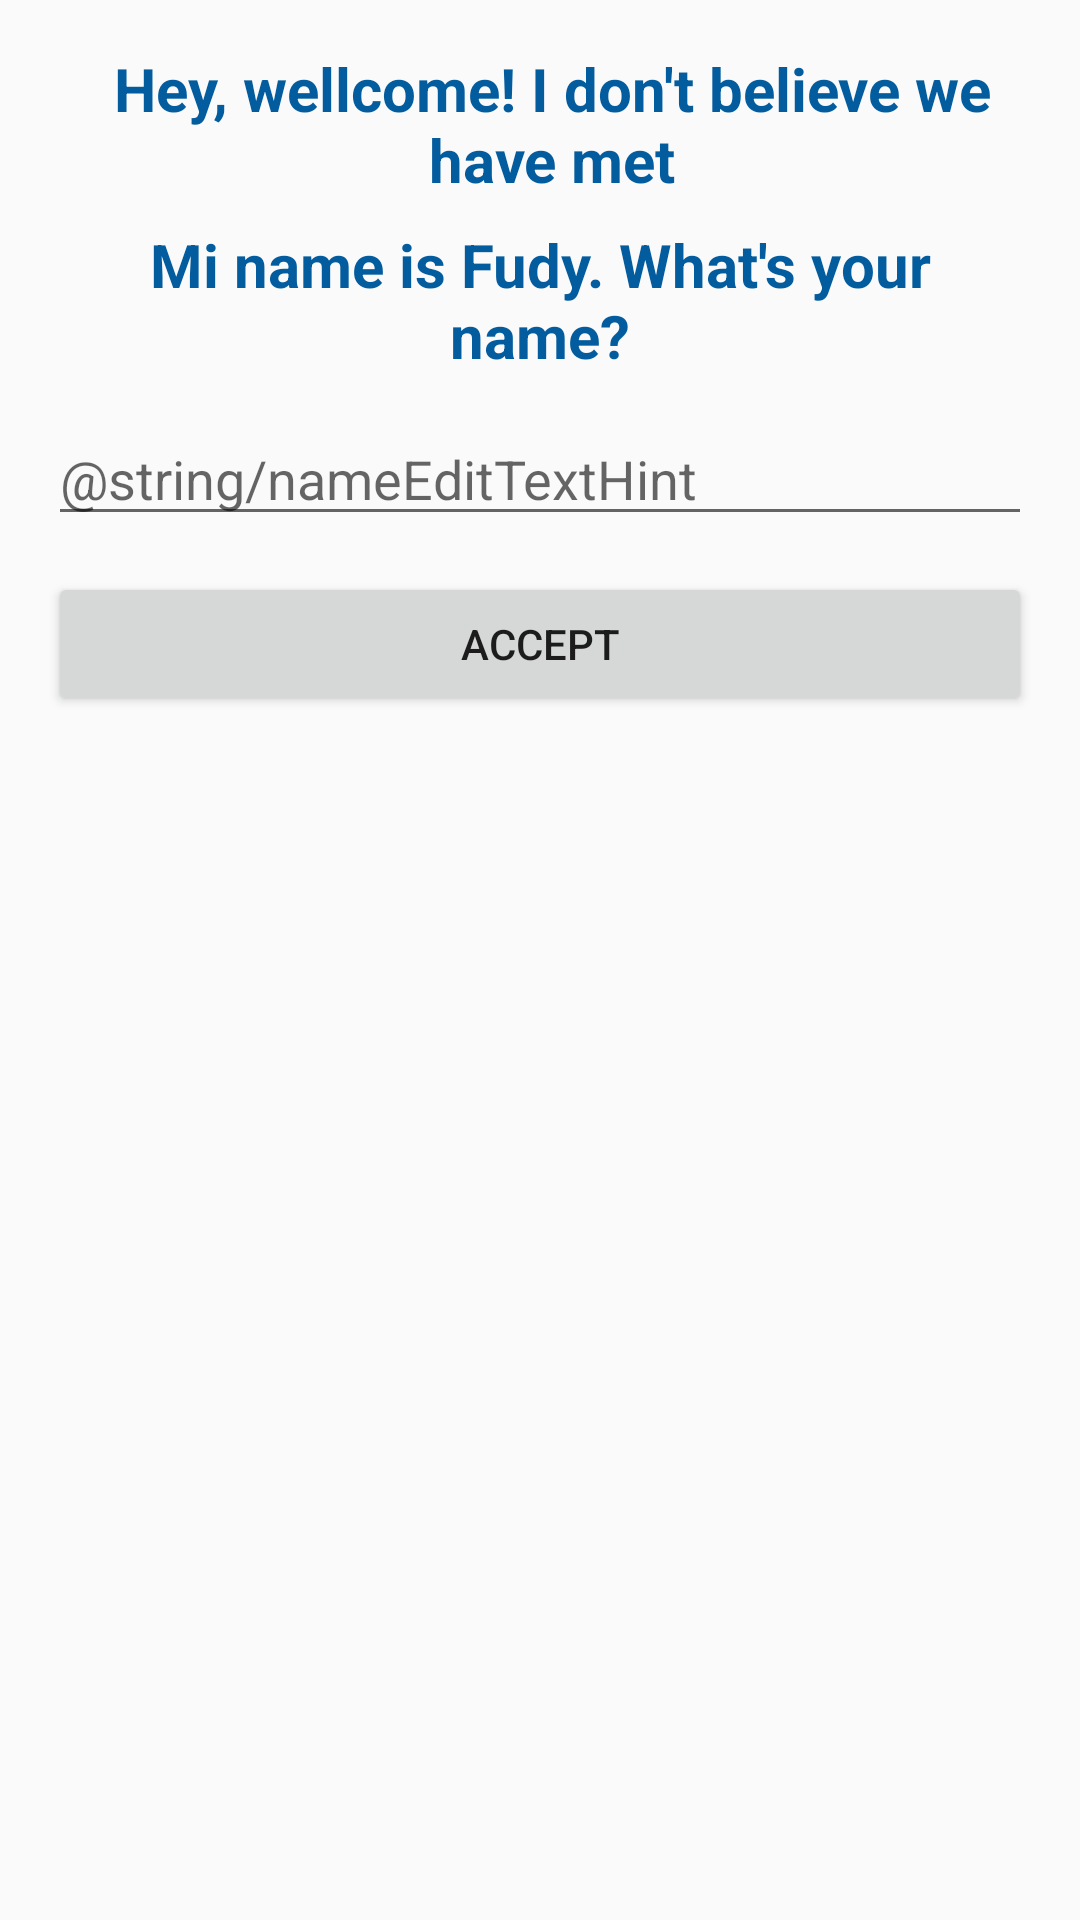

Here is an Android app screen rendered from its layout file. Give the layout XML and the strings, colors and styles it references.
<!-- AndroidManifest.xml: application theme AppTheme -->
<!-- res/layout/dialogfragment_username.xml -->
<?xml version="1.0" encoding="utf-8"?>
<android.support.constraint.ConstraintLayout
    xmlns:android="http://schemas.android.com/apk/res/android"
    xmlns:app="http://schemas.android.com/apk/res-auto"
    xmlns:tools="http://schemas.android.com/tools"
    android:layout_width="match_parent"
    android:layout_height="wrap_content"
    tools:layout_gravity="center"
    android:padding="16dp">

    <TextView
        android:id="@+id/FudyText"
        android:layout_width="match_parent"
        android:layout_height="wrap_content"
        android:layout_marginStart="8dp"

        android:text="Hey, wellcome! I don't believe we have met"
        android:textColor="@color/colorPrimaryDark"
        android:textSize="20sp"
        android:textStyle="bold"
        android:gravity="center_horizontal"
        app:layout_constraintEnd_toEndOf="parent"
        app:layout_constraintHorizontal_bias="1.0"
        app:layout_constraintStart_toStartOf="parent"
        app:layout_constraintTop_toTopOf="parent"/>

    <TextView
        android:id="@+id/FudyText2"
        android:layout_width="match_parent"
        android:layout_height="wrap_content"
        android:layout_marginStart="8dp"
        android:layout_marginTop="8dp"
        android:layout_marginEnd="8dp"
        android:text="Mi name is Fudy. What's your name?"
        android:textColor="@color/colorPrimaryDark"
        android:textSize="20sp"
        android:textStyle="bold"
        android:gravity="center_horizontal"
        app:layout_constraintEnd_toEndOf="parent"
        app:layout_constraintHorizontal_bias="0.49"
        app:layout_constraintStart_toStartOf="parent"
        app:layout_constraintTop_toBottomOf="@+id/FudyText" />


    <EditText
        android:id="@+id/NameText"
        android:layout_width="match_parent"
        android:layout_height="wrap_content"
        android:layout_marginBottom="8dp"
        android:hint="@string/nameEditTextHint"
        android:inputType="number"
        android:layout_marginTop="12dp"
        app:layout_constraintStart_toStartOf="parent"
        app:layout_constraintTop_toBottomOf="@id/FudyText2"/>


    <Button
        android:id="@+id/Accept"
        android:layout_width="match_parent"
        android:layout_height="wrap_content"
        android:layout_marginTop="12dp"
        android:text="Accept"
        app:layout_constraintStart_toStartOf="parent"
        app:layout_constraintTop_toBottomOf="@id/NameText"/>

</android.support.constraint.ConstraintLayout>
<!-- resources referenced by this layout -->
<resources>
  <color name="colorPrimaryDark">#035C9E</color>
  <style name="AppTheme" parent="Theme.AppCompat.Light.DarkActionBar">
          
          <item name="colorPrimary">@color/colorPrimary</item>
          <item name="colorPrimaryDark">@android:color/holo_green_light</item>
          <item name="colorAccent">@color/colorAccent</item>
      </style>
  <color name="colorPrimary">#2196F3</color>
  <color name="colorAccent">#D81B60</color>
</resources>
